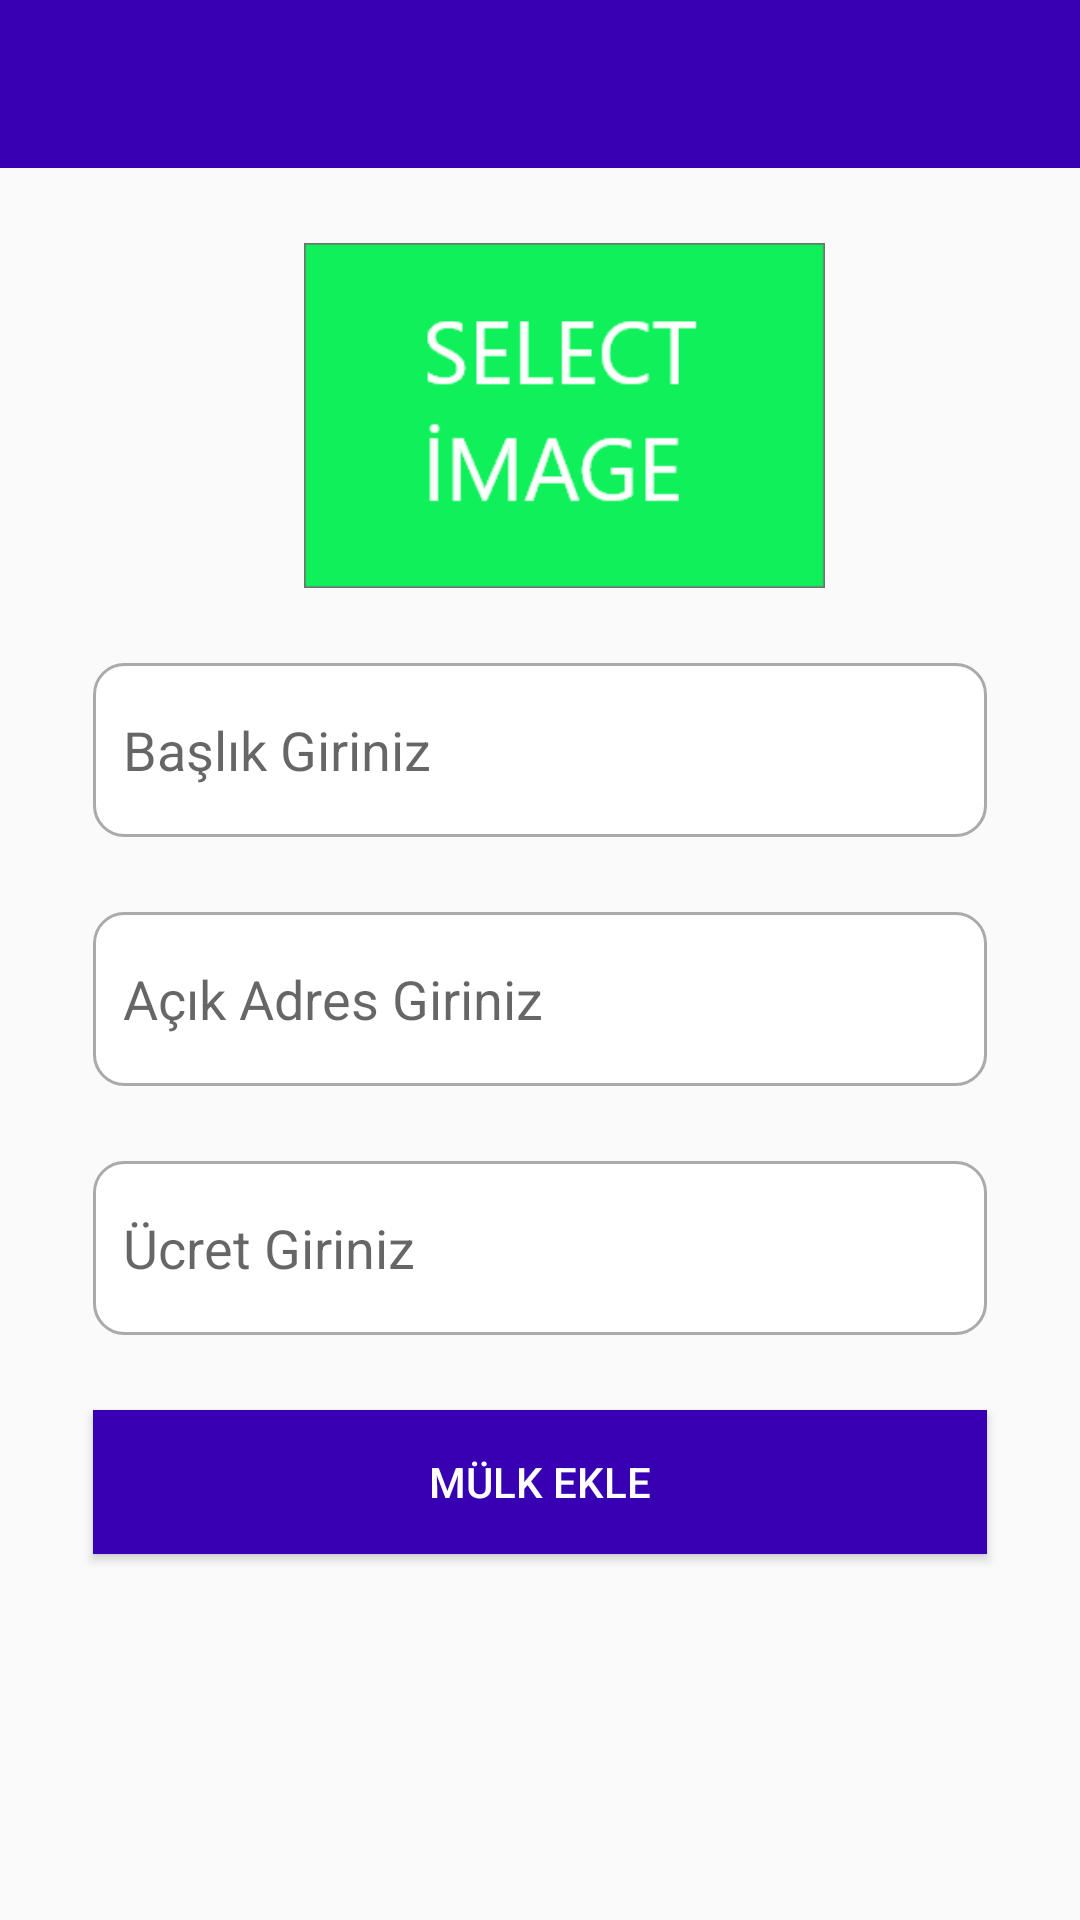

Reconstruct the res/layout file that produces this screen, plus the resources it refers to.
<!-- AndroidManifest.xml: application theme AppTheme -->
<!-- res/layout/activity_mulk_ekle.xml -->
<?xml version="1.0" encoding="utf-8"?>
<androidx.constraintlayout.widget.ConstraintLayout xmlns:android="http://schemas.android.com/apk/res/android"
    xmlns:app="http://schemas.android.com/apk/res-auto"
    xmlns:tools="http://schemas.android.com/tools"
    android:layout_width="match_parent"
    android:layout_height="match_parent"
    tools:context="Activities.MulkEkleActivity">

    <androidx.appcompat.widget.Toolbar
        android:id="@+id/toolbarMulkEkle"
        android:layout_width="0dp"
        android:layout_height="wrap_content"
        android:background="@color/colorPrimaryDark"
        android:minHeight="?attr/actionBarSize"
        android:theme="?attr/actionBarTheme"
        app:layout_constraintEnd_toEndOf="parent"
        app:layout_constraintStart_toStartOf="parent"
        app:layout_constraintTop_toTopOf="parent"
        app:navigationIcon="@drawable/ic_arrow_back" />

    <ImageView
        android:id="@+id/imageView"
        android:layout_width="191dp"
        android:layout_height="115dp"
        android:layout_marginStart="16dp"
        android:layout_marginTop="25dp"
        app:layout_constraintEnd_toEndOf="parent"
        app:layout_constraintHorizontal_bias="0.5"
        app:layout_constraintStart_toStartOf="parent"
        app:layout_constraintTop_toBottomOf="@+id/toolbarMulkEkle"
        app:srcCompat="@drawable/selectimage" />

    <EditText
        android:id="@+id/editTextBaslik"
        android:layout_width="298dp"
        android:layout_height="58dp"
        android:layout_marginTop="25dp"
        android:background="@drawable/custom_input"
        android:ems="10"
        android:hint="Başlık Giriniz"
        android:inputType="textPersonName"
        android:paddingStart="10dp"
        app:layout_constraintEnd_toEndOf="parent"
        app:layout_constraintHorizontal_bias="0.5"
        app:layout_constraintStart_toStartOf="parent"
        app:layout_constraintTop_toBottomOf="@+id/imageView" />

    <EditText
        android:id="@+id/editTextAdres"
        android:layout_width="298dp"
        android:layout_height="58dp"
        android:layout_marginTop="25dp"
        android:background="@drawable/custom_input"
        android:ems="10"
        android:hint="Açık Adres Giriniz"
        android:inputType="textPersonName"
        android:paddingStart="10dp"
        app:layout_constraintEnd_toEndOf="parent"
        app:layout_constraintHorizontal_bias="0.5"
        app:layout_constraintStart_toStartOf="parent"
        app:layout_constraintTop_toBottomOf="@+id/editTextBaslik" />

    <EditText
        android:id="@+id/editTextUcret"
        android:layout_width="298dp"
        android:layout_height="58dp"
        android:layout_marginTop="25dp"
        android:background="@drawable/custom_input"
        android:ems="10"
        android:hint="Ücret Giriniz"
        android:inputType="number"
        android:paddingStart="10dp"
        app:layout_constraintEnd_toEndOf="parent"
        app:layout_constraintHorizontal_bias="0.5"
        app:layout_constraintStart_toStartOf="parent"
        app:layout_constraintTop_toBottomOf="@+id/editTextAdres" />

    <Button
        android:id="@+id/buttonEkle"
        android:layout_width="298dp"
        android:layout_height="wrap_content"
        android:layout_marginTop="25dp"
        android:background="@color/colorPrimaryDark"
        android:text="Mülk Ekle"
        android:textColor="@color/white"
        app:layout_constraintEnd_toEndOf="parent"
        app:layout_constraintHorizontal_bias="0.498"
        app:layout_constraintStart_toStartOf="parent"
        app:layout_constraintTop_toBottomOf="@+id/editTextUcret" />

</androidx.constraintlayout.widget.ConstraintLayout>
<!-- resources referenced by this layout -->
<resources>
  <color name="colorPrimaryDark">#3700B3</color>
  <color name="white">#FFFFFF</color>
  <!-- drawable custom_input (drawable) -->
  <?xml version="1.0" encoding="utf-8"?>
  <selector xmlns:android="http://schemas.android.com/apk/res/android">
  
      <item android:state_enabled="true"  android:state_focused="true">
          <shape android:shape="rectangle">
              <solid android:color="@android:color/white"/>
              <corners android:radius="10dp"/>
              <stroke android:color="@color/colorPrimaryDark" android:width="1dp"/>
          </shape>
      </item>
  
      <item android:state_enabled="true">
          <shape android:shape="rectangle">
              <solid android:color="@android:color/white"/>
              <corners android:radius="10dp"/>
              <stroke android:color="@android:color/darker_gray" android:width="1dp"/>
          </shape>
      </item>
  
  </selector>
  <!-- drawable selectimage: png bitmap (drawable-v24, 5540 bytes) -->
  <style name="AppTheme" parent="Theme.AppCompat.Light.NoActionBar">
          
          <item name="colorPrimary">@color/colorPrimary</item>
          <item name="colorPrimaryDark">@color/colorPrimaryDark</item>
          <item name="colorAccent">@color/colorAccent</item>
      </style>
  <color name="colorPrimary">#6200EE</color>
  <color name="colorAccent">#03DAC5</color>
</resources>
